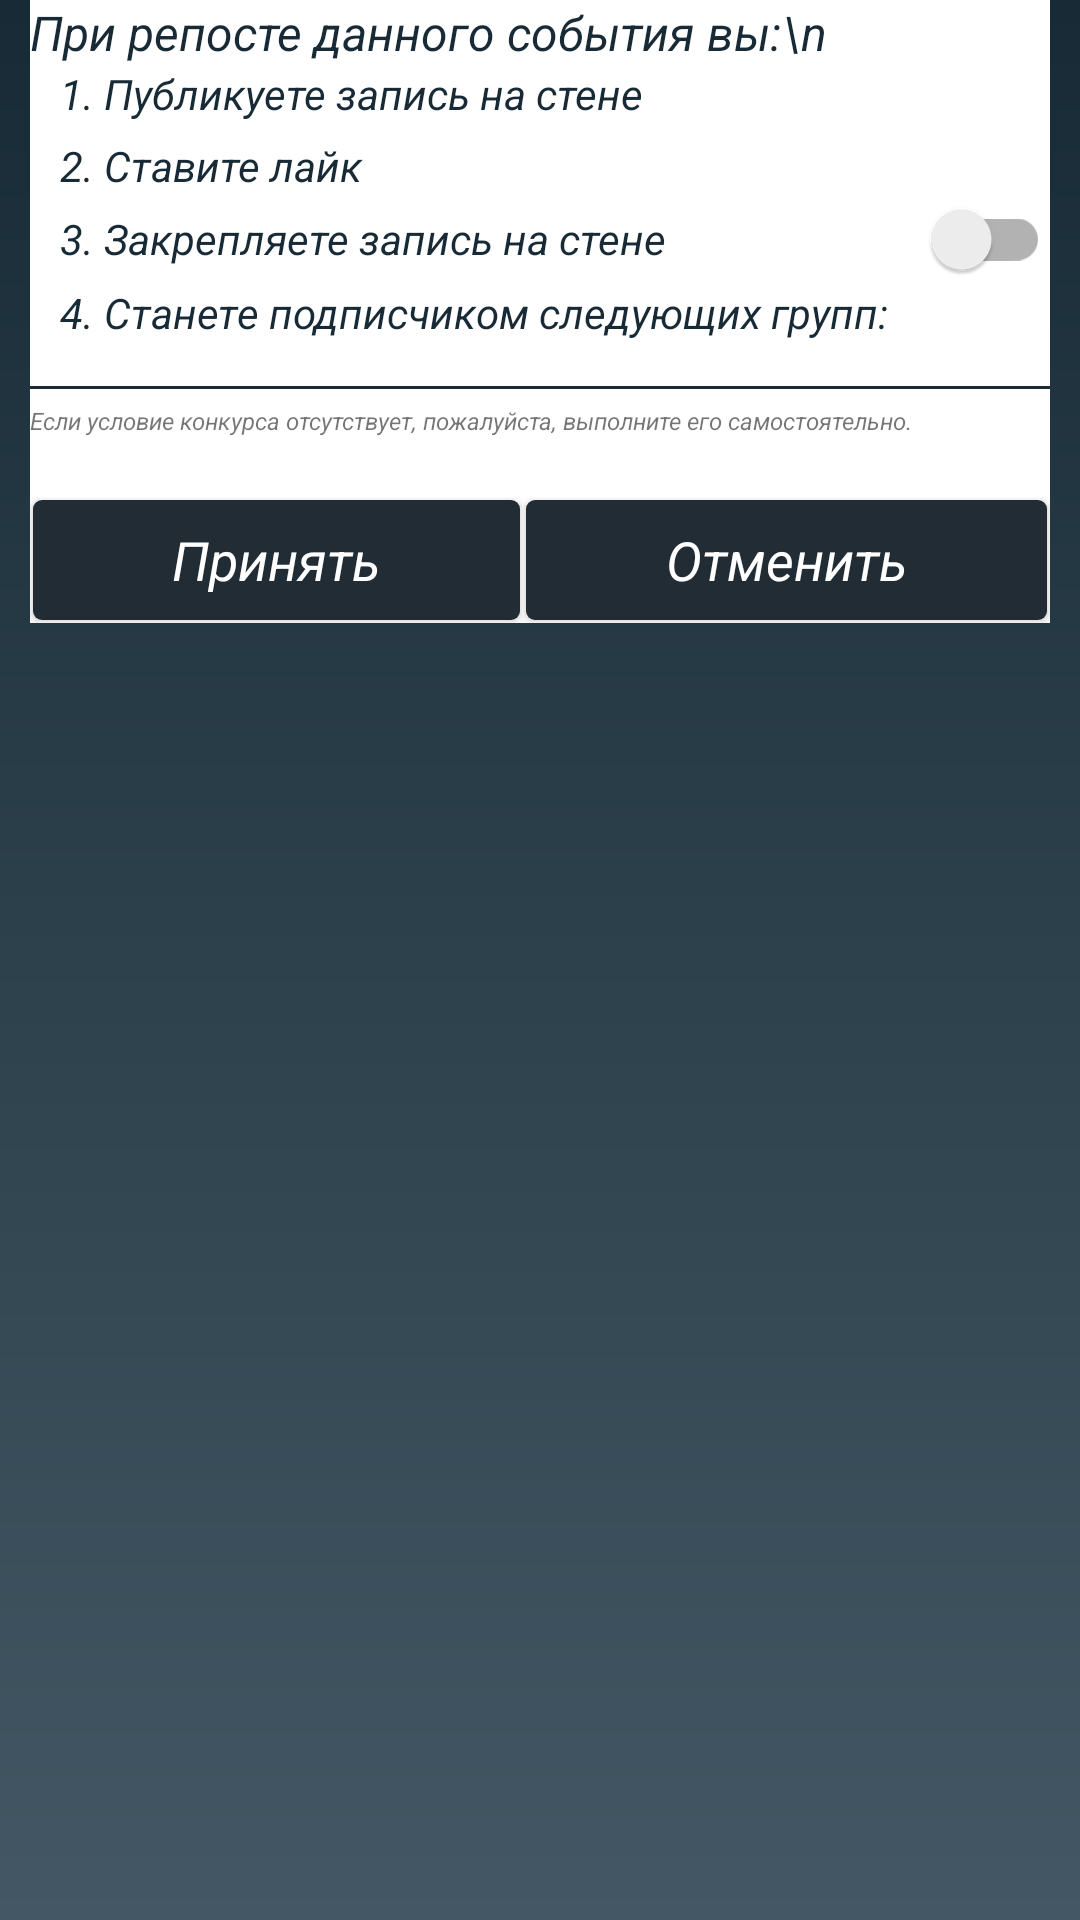

This screen was rendered from an Android layout file. Write that file and the resources it references.
<!-- AndroidManifest.xml: application theme AppTheme -->
<!-- res/layout/activity_confirm.xml -->
<?xml version="1.0" encoding="utf-8"?>
<android.support.v4.widget.NestedScrollView xmlns:android="http://schemas.android.com/apk/res/android"
    android:layout_width="match_parent"
    android:layout_height="match_parent">
<LinearLayout
    android:layout_marginBottom="10dp"
    android:layout_marginLeft="10dp"
    android:layout_marginRight="10dp"
    android:orientation="vertical"
    android:layout_width="match_parent"
    android:background="@color/color_text"
    android:layout_height="match_parent">

    <TextView
        android:id="@+id/textView22"
        android:layout_width="match_parent"
        android:layout_height="wrap_content"
        android:textColor="@color/colorPrimary"
        android:textStyle="italic"
        android:textSize="16sp"
        android:text="При репосте данного события вы:\n" />

    <TextView
        android:layout_marginLeft="10dp"
        android:id="@+id/textView2222"
        android:layout_width="match_parent"
        android:layout_height="wrap_content"
        android:textColor="@color/colorPrimary"
        android:textStyle="italic"
        android:text="1. Публикуете запись на стене" />

    <TextView
        android:layout_marginTop="5dp"
        android:layout_marginLeft="10dp"
        android:id="@+id/textView22223"
        android:layout_width="match_parent"
        android:layout_height="wrap_content"
        android:textColor="@color/colorPrimary"
        android:textStyle="italic"
        android:text="2. Ставите лайк" />

    <android.support.v7.widget.SwitchCompat
        android:id="@+id/swpin"
        android:layout_width="match_parent"
        android:layout_height="30dp"
        android:layout_marginLeft="10dp"
        android:text="3. Закрепляете запись на стене"
        android:textColor="@color/colorPrimary" />

    <TextView
        android:id="@+id/textView"
        android:layout_marginLeft="10dp"
        android:layout_width="match_parent"
        android:layout_height="wrap_content"
        android:text="4. Станете подписчиком следующих групп:"
        android:textColor="@color/colorPrimary"
        android:textStyle="italic" />

    <LinearLayout
        android:layout_marginTop="10dp"
        android:layout_marginLeft="5dp"
        android:layout_marginRight="5dp"
        android:id="@+id/llconfirm"
        android:layout_width="match_parent"
        android:layout_height="wrap_content"
        android:orientation="vertical">

    </LinearLayout>


    <View
        android:layout_marginTop="5dp"
        android:layout_marginBottom="5dp"
        android:layout_width="match_parent"
        android:background="@color/colorPrimary"
        android:layout_height="1dp"
        ></View>

    <TextView
        android:layout_marginBottom="20dp"
        android:textSize="8sp"
        android:text="Если условие конкурса отсутствует, пожалуйста, выполните его самостоятельно."
        android:layout_width="match_parent"
        android:layout_height="wrap_content" />
    <LinearLayout

        android:layout_width="match_parent"
        android:layout_height="wrap_content"
        android:orientation="horizontal">

        <Button
            android:id="@+id/confirm_btn_ok"
            android:layout_width="wrap_content"
            android:layout_height="40dp"
            android:layout_weight="1"
            style="@style/MyButton"
            android:text="Принять" />

        <Button
            android:id="@+id/confirm_btn_close"
            style="@style/MyButton"
            android:layout_width="wrap_content"
            android:layout_height="40dp"
            android:layout_weight="1"
            android:text="Отменить" />

    </LinearLayout>

</LinearLayout>
    </android.support.v4.widget.NestedScrollView>
<!-- resources referenced by this layout -->
<resources>
  <color name="colorPrimary">#172a35</color>
  <color name="color_text">#ffffff</color>
  <style name="MyButton" parent="android:Widget.Holo.Button">
                  <item name="android:layout_marginLeft">1dp</item>
                  <item name="android:layout_marginRight">1dp</item>
                  <item name="android:layout_marginTop">1dp</item>
                  <item name="android:layout_marginBottom">1dp</item>
                  <item name="android:background">@drawable/my_button</item>
                  <item name="android:textColor">@color/color_text</item>
          </style>
  <style name="AppTheme" parent="Theme.AppCompat.Light">
  
                  <item name="colorPrimary">@color/colorPrimary</item>
                  <item name="colorPrimaryDark">@color/colorPrimaryDark</item>
                  <item name="colorAccent">@color/colorAccent</item>
                  <item name="android:textColorHint">@color/colorAccent</item>
                  <item name="android:windowBackground">@drawable/gradient</item>
                  <item name="android:textStyle"> italic </item>
                  <item name="android:windowActionBarOverlay"> @style/AppTheme.AppBarOverlay </item>
          </style>
  <!-- drawable my_button (drawable) -->
  <?xml version="1.0" encoding="utf-8"?>
  <selector xmlns:android="http://schemas.android.com/apk/res/android">
  
      <item android:state_pressed="true">
          <shape>
              <gradient
                  android:startColor="#172a38"
                  android:centerColor="@color/colorPrimaryDark"
                  android:endColor="#172a38">
              </gradient>
              <corners android:radius="3dp" />
              <padding android:bottom="5dp" android:left="5dp" android:right="5dp" android:top="5dp" />
          </shape>
      </item>
  
      <item android:state_focused="true">
          <shape>
              <gradient
                  android:startColor="#172a38"
                  android:centerColor="@color/colorPrimaryDark"
                  android:endColor="#172a38">
              </gradient>
              <corners android:radius="3dp" />
              <padding android:bottom="5dp" android:left="5dp" android:right="5dp" android:top="5dp" />
          </shape>
      </item>
  
  
      <item>
          <shape>
              <gradient
                  android:startColor="@color/colorPrimaryDark"
                  android:centerColor="@color/colorPrimaryDark"
                  android:endColor="@color/colorPrimaryDark">
              </gradient>
              <corners android:radius="3dp" />
              <padding android:bottom="5dp" android:left="5dp" android:right="5dp" android:top="5dp" />
          </shape>
      </item>
  
  </selector>
  <color name="colorPrimaryDark">#212c35</color>
  <color name="colorAccent">#018e89</color>
  <!-- drawable gradient (drawable) -->
  <?xml version="1.0" encoding="utf-8"?>
  <shape xmlns:android="http://schemas.android.com/apk/res/android" android:shape="rectangle" >
      <gradient
          android:type="linear"
          android:startColor="#172a35"
          android:endColor="#435864"
          android:angle="270"/>
  </shape>
  <style name="AppTheme.AppBarOverlay" parent="ThemeOverlay.AppCompat.Dark.ActionBar">
                  <item name="android:itemBackground">@color/colorPrimary</item>
                  <item name="android:textColor">@color/color_text</item>
          </style>
</resources>
